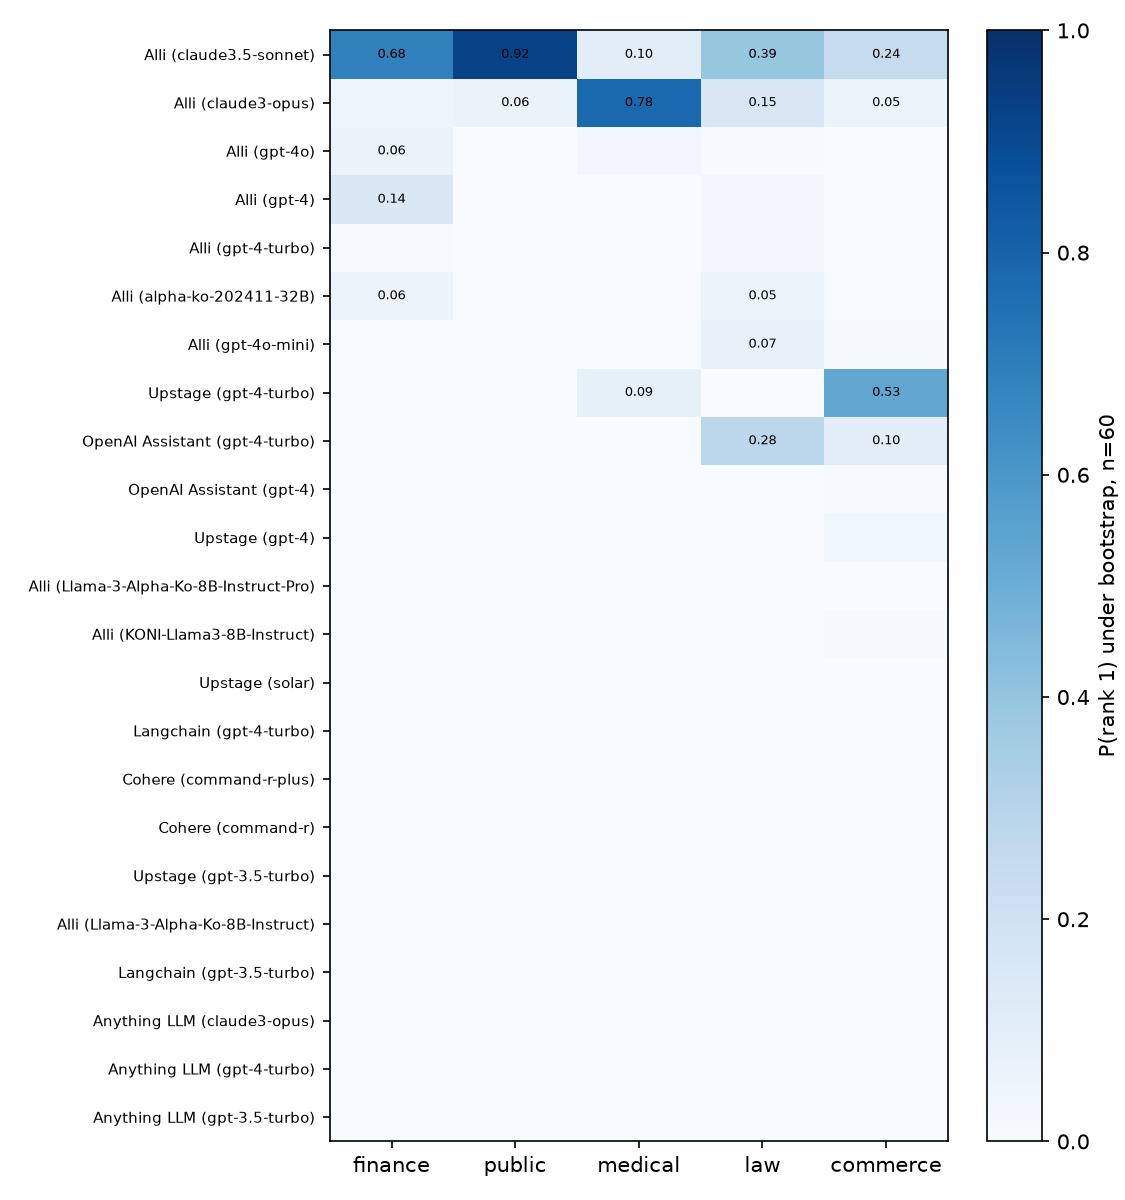

The table this chart was drawn from, first rows:
domain, system, accuracy, best_share_n60
finance, Alli (gpt-4-turbo), 0.7833, 0.004905
finance, Alli (gpt-4), 0.8333, 0.1443
finance, Alli (claude3-opus), 0.8167, 0.04688
finance, Alli (Llama-3-Alpha-Ko-8B-Instruct-Pro), 0.6833, 0.000025
finance, Alli (Llama-3-Alpha-Ko-8B-Instruct), 0.5333, 0.000000
finance, Alli (KONI-Llama3-8B-Instruct), 0.6833, 0.000000
finance, Alli (claude3.5-sonnet), 0.85, 0.6842
finance, Alli (gpt-4o), 0.8, 0.06262
finance, Alli (gpt-4o-mini), 0.75, 0.000208
finance, Alli (alpha-ko-202411-32B), 0.8, 0.05505
finance, Langchain (gpt-4-turbo), 0.6167, 0.000000
finance, Langchain (gpt-3.5-turbo), 0.4, 0.000000
finance, OpenAI Assistant (gpt-4-turbo), 0.5333, 0.000000
finance, OpenAI Assistant (gpt-4), 0.7167, 0.001842
finance, Cohere (command-r), 0.5, 0.000000
finance, Cohere (command-r-plus), 0.4833, 0.000000
finance, Anything LLM (gpt-4-turbo), 0.2667, 0.000000
finance, Anything LLM (gpt-3.5-turbo), 0.1333, 0.000000
finance, Anything LLM (claude3-opus), 0.2667, 0.000000
finance, Upstage (gpt-3.5-turbo), 0.5, 0.000000
finance, Upstage (gpt-4-turbo), 0.6167, 0.000000
finance, Upstage (gpt-4), 0.6, 0.000000
finance, Upstage (solar), 0.6, 0.000000
public, Alli (gpt-4-turbo), 0.9, 0.002177
public, Alli (gpt-4), 0.85, 0.002123
public, Alli (claude3-opus), 0.95, 0.06453
public, Alli (Llama-3-Alpha-Ko-8B-Instruct-Pro), 0.7667, 0.000000
public, Alli (Llama-3-Alpha-Ko-8B-Instruct), 0.55, 0.000000
public, Alli (KONI-Llama3-8B-Instruct), 0.7, 0.000000
public, Alli (claude3.5-sonnet), 0.9833, 0.9246
public, Alli (gpt-4o), 0.9, 0.002822
public, Alli (gpt-4o-mini), 0.8833, 0.000827
public, Alli (alpha-ko-202411-32B), 0.85, 0.002125
public, Langchain (gpt-4-turbo), 0.5167, 0.000000
public, Langchain (gpt-3.5-turbo), 0.3333, 0.000000
public, OpenAI Assistant (gpt-4-turbo), 0.8833, 0.000733
public, OpenAI Assistant (gpt-4), 0.7833, 0.000000
public, Cohere (command-r), 0.6333, 0.000000
public, Cohere (command-r-plus), 0.65, 0.000000
public, Anything LLM (gpt-4-turbo), 0.06667, 0.000000
public, Anything LLM (gpt-3.5-turbo), 0.03333, 0.000000
public, Anything LLM (claude3-opus), 0.06667, 0.000000
public, Upstage (gpt-3.5-turbo), 0.5167, 0.000000
public, Upstage (gpt-4-turbo), 0.85, 0.000033
public, Upstage (gpt-4), 0.7833, 0.000000
public, Upstage (solar), 0.6833, 0.000000
medical, Alli (gpt-4-turbo), 0.7333, 0.000767
medical, Alli (gpt-4), 0.7333, 0.000000
medical, Alli (claude3-opus), 0.9, 0.782
medical, Alli (Llama-3-Alpha-Ko-8B-Instruct-Pro), 0.6333, 0.000000
medical, Alli (Llama-3-Alpha-Ko-8B-Instruct), 0.5333, 0.000000
medical, Alli (KONI-Llama3-8B-Instruct), 0.5333, 0.000000
medical, Alli (claude3.5-sonnet), 0.85, 0.1025
medical, Alli (gpt-4o), 0.8167, 0.02484
medical, Alli (gpt-4o-mini), 0.7, 0.000000
medical, Alli (alpha-ko-202411-32B), 0.75, 0.000750
medical, Langchain (gpt-4-turbo), 0.6667, 0.000000
medical, Langchain (gpt-3.5-turbo), 0.4167, 0.000000
medical, OpenAI Assistant (gpt-4-turbo), 0.7333, 0.000475
medical, OpenAI Assistant (gpt-4), 0.7667, 0.000358
... 55 more rows
